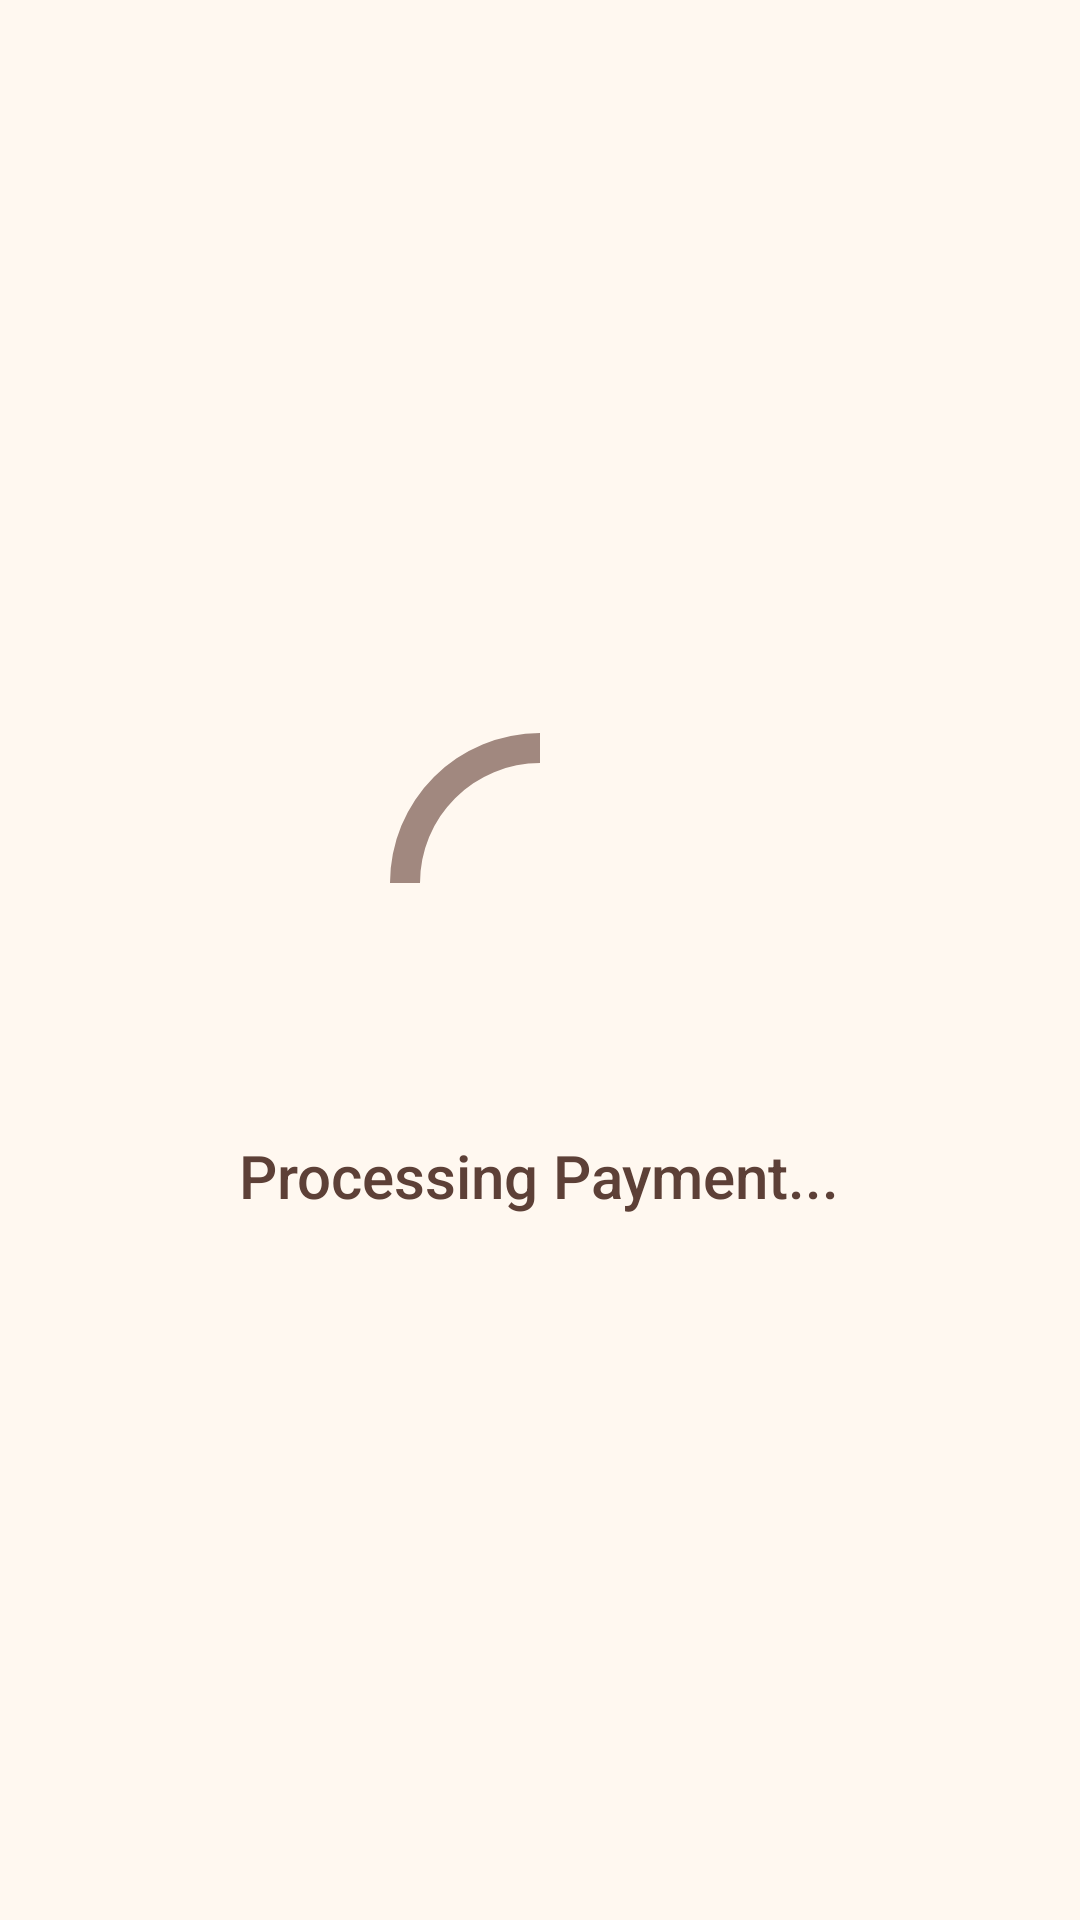

Layout XML and referenced resources for this Android screen:
<!-- AndroidManifest.xml: activity theme Theme.MYCOFFEESHOP -->
<!-- res/layout/activity_payment_processing.xml -->
<?xml version="1.0" encoding="utf-8"?>
<LinearLayout xmlns:android="http://schemas.android.com/apk/res/android"
    android:layout_width="match_parent"
    android:layout_height="match_parent"
    android:gravity="center"
    android:orientation="vertical"
    android:background="#FFF8F0"
    android:padding="24dp">

    <ImageView
        android:id="@+id/loadingImage"
        android:layout_width="120dp"
        android:layout_height="120dp"
        android:src="@drawable/ic_payment_loading"
        android:layout_marginBottom="24dp" />

    <TextView
        android:id="@+id/processingText"
        android:layout_width="wrap_content"
        android:layout_height="wrap_content"
        android:text="Processing Payment..."
        android:textColor="#5D4037"
        android:textSize="20sp"
        android:fontFamily="sans-serif-medium" />
</LinearLayout>
<!-- resources referenced by this layout -->
<resources>
  <!-- drawable ic_payment_loading (drawable) -->
  <vector xmlns:android="http://schemas.android.com/apk/res/android"
      android:width="120dp"
      android:height="120dp"
      android:viewportWidth="24"
      android:viewportHeight="24">
      <path
          android:fillColor="#A1887F"
          android:pathData="M12,4V2A10,10 0 0,0 2,12H4A8,8 0 0,1 12,4Z" />
  </vector>
</resources>
